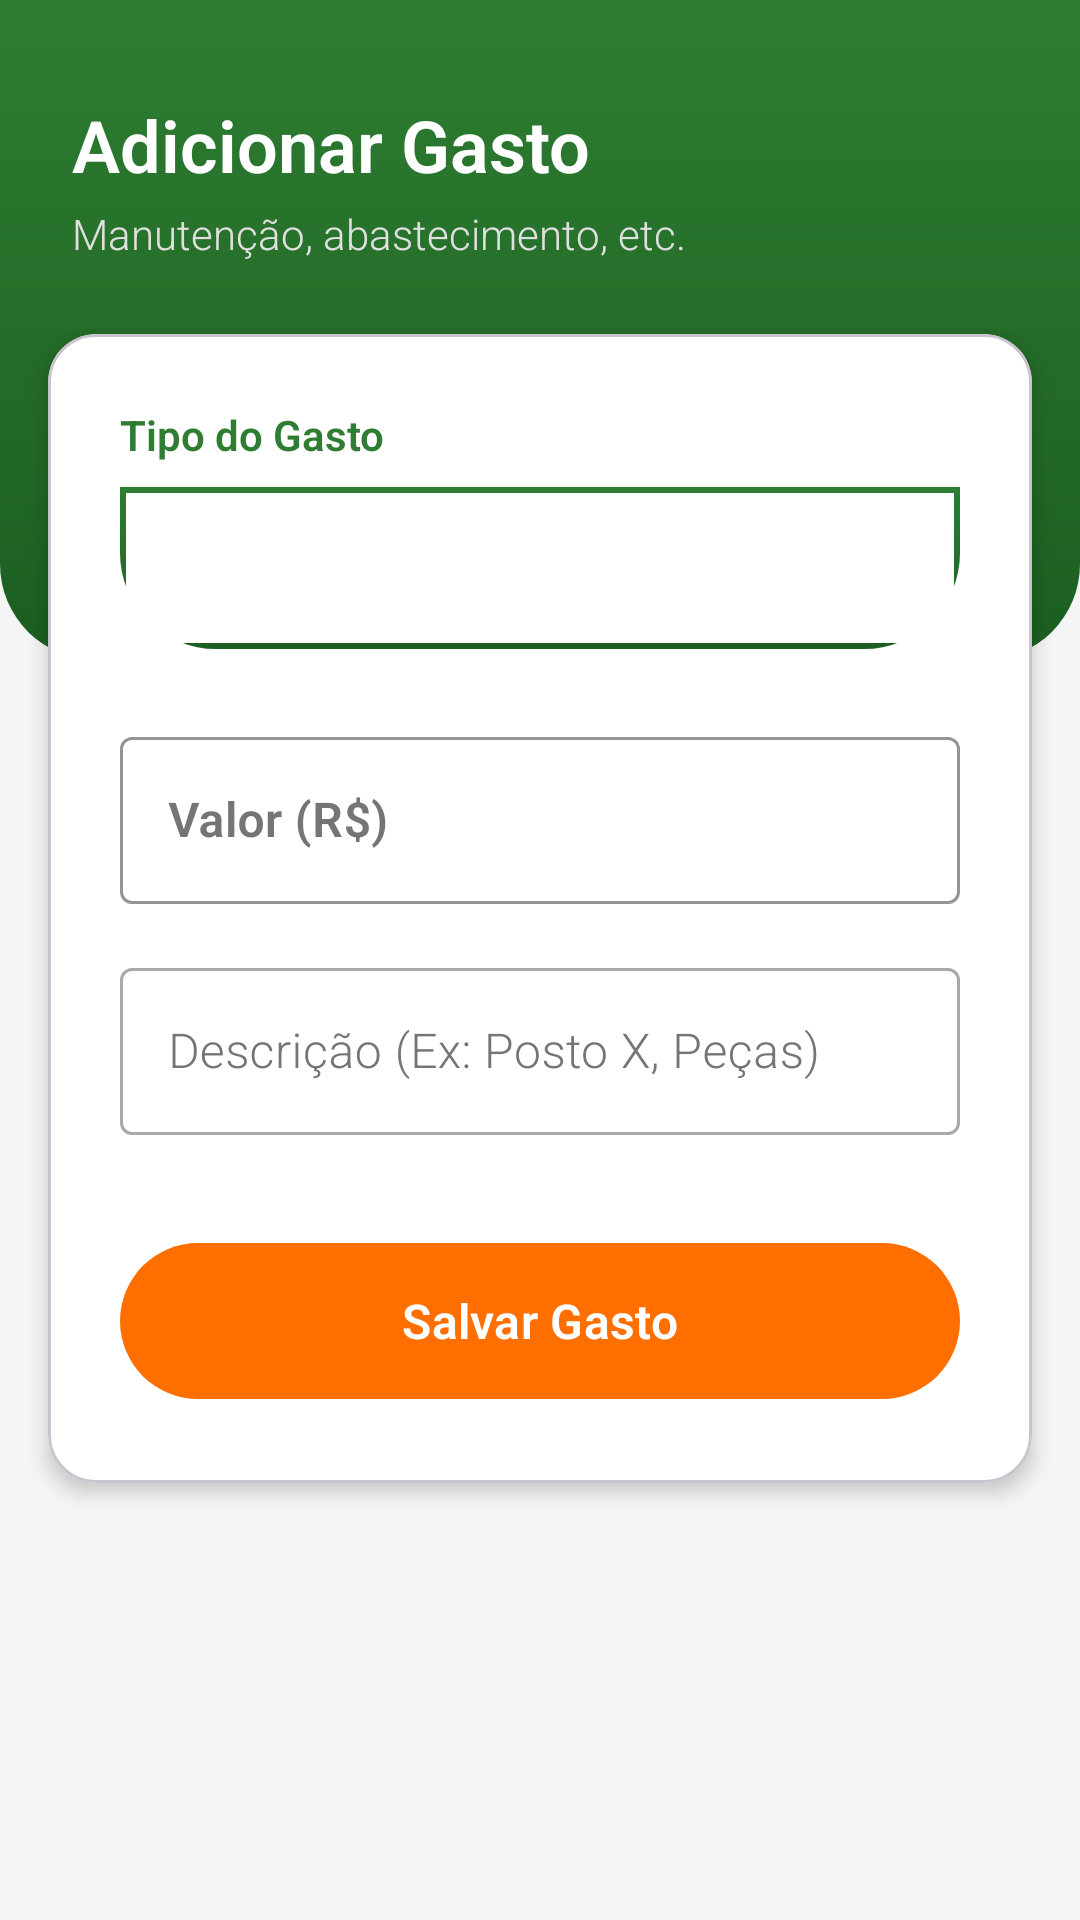

The Android layout XML behind this screen, and the referenced resources:
<!-- AndroidManifest.xml: application theme Theme.MyApplication -->
<!-- res/layout/fragment_novo_gasto_geral.xml -->
<?xml version="1.0" encoding="utf-8"?>
<androidx.core.widget.NestedScrollView
    xmlns:android="http://schemas.android.com/apk/res/android"
    xmlns:app="http://schemas.android.com/apk/res-auto"
    xmlns:tools="http://schemas.android.com/tools"
    android:layout_width="match_parent"
    android:layout_height="match_parent"
    android:fillViewport="true"
    android:background="@color/bg_tela"
    tools:context=".NovoGastoGeralFragment">

    <androidx.constraintlayout.widget.ConstraintLayout
        android:layout_width="match_parent"
        android:layout_height="wrap_content"
        android:paddingBottom="32dp">

        <View
            android:id="@+id/view_header"
            android:layout_width="match_parent"
            android:layout_height="220dp"
            android:background="@drawable/bg_header_gradient"
            app:layout_constraintTop_toTopOf="parent" />

        <TextView
            android:id="@+id/text_titulo_novo_gasto"
            android:layout_width="wrap_content"
            android:layout_height="wrap_content"
            android:text="Adicionar Gasto"
            android:textColor="@color/white_fixo"
            android:textSize="24sp"
            android:textStyle="bold"
            android:layout_marginTop="32dp"
            android:layout_marginStart="24dp"
            app:layout_constraintStart_toStartOf="parent"
            app:layout_constraintTop_toTopOf="parent" />

        <TextView
            android:id="@+id/text_subtitulo_gasto"
            android:layout_width="wrap_content"
            android:layout_height="wrap_content"
            android:text="Manutenção, abastecimento, etc."
            android:textColor="#E0E0E0"
            android:textSize="14sp"
            android:layout_marginTop="4dp"
            app:layout_constraintStart_toStartOf="@id/text_titulo_novo_gasto"
            app:layout_constraintTop_toBottomOf="@id/text_titulo_novo_gasto" />

        <com.google.android.material.card.MaterialCardView
            android:layout_width="match_parent"
            android:layout_height="wrap_content"
            android:layout_marginHorizontal="16dp"
            android:layout_marginTop="24dp"
            app:cardCornerRadius="16dp"
            app:cardElevation="4dp"
            app:cardBackgroundColor="@color/bg_cartao"
            app:layout_constraintTop_toBottomOf="@id/text_subtitulo_gasto"
            app:layout_constraintStart_toStartOf="parent"
            app:layout_constraintEnd_toEndOf="parent">

            <LinearLayout
                android:layout_width="match_parent"
                android:layout_height="wrap_content"
                android:orientation="vertical"
                android:padding="24dp">

                <TextView
                    android:layout_width="wrap_content"
                    android:layout_height="wrap_content"
                    android:text="Tipo do Gasto"
                    android:textColor="@color/colorPrimary"
                    android:textStyle="bold"
                    android:layout_marginBottom="8dp"/>

                <FrameLayout
                    android:layout_width="match_parent"
                    android:layout_height="wrap_content"
                    android:background="@drawable/bg_header_gradient"
                    android:padding="2dp"
                    android:layout_marginBottom="16dp">

                    <Spinner
                        android:id="@+id/spinner_tipo_gasto"
                        android:layout_width="match_parent"
                        android:layout_height="50dp"
                        android:background="@color/bg_cartao"
                        android:paddingStart="12dp" />
                </FrameLayout>

                <com.google.android.material.textfield.TextInputLayout
                    android:id="@+id/input_layout_valor_gasto"
                    android:layout_width="match_parent"
                    android:layout_height="wrap_content"
                    android:layout_marginTop="8dp"
                    android:hint="Valor (R$)"
                    android:textColorHint="@color/texto_secundario"
                    app:boxStrokeColor="@color/colorSecondary"
                    app:hintTextColor="@color/colorSecondary"
                    style="@style/Widget.MaterialComponents.TextInputLayout.OutlinedBox">

                    <com.google.android.material.textfield.TextInputEditText
                        android:id="@+id/edit_text_valor_gasto"
                        android:layout_width="match_parent"
                        android:layout_height="wrap_content"
                        android:inputType="numberDecimal"
                        android:textColor="@color/texto_principal"
                        android:textStyle="bold" />
                </com.google.android.material.textfield.TextInputLayout>

                <com.google.android.material.textfield.TextInputLayout
                    android:id="@+id/input_layout_descricao_gasto"
                    android:layout_width="match_parent"
                    android:layout_height="wrap_content"
                    android:layout_marginTop="16dp"
                    android:hint="Descrição (Ex: Posto X, Peças)"
                    android:textColorHint="@color/texto_secundario"
                    style="@style/Widget.MaterialComponents.TextInputLayout.OutlinedBox">

                    <com.google.android.material.textfield.TextInputEditText
                        android:id="@+id/edit_text_descricao_gasto"
                        android:layout_width="match_parent"
                        android:layout_height="wrap_content"
                        android:textColor="@color/texto_principal"
                        android:inputType="textCapSentences" />
                </com.google.android.material.textfield.TextInputLayout>

                <com.google.android.material.button.MaterialButton
                    android:id="@+id/button_salvar_gasto"
                    android:layout_width="match_parent"
                    android:layout_height="60dp"
                    android:layout_marginTop="32dp"
                    android:text="Salvar Gasto"
                    android:textSize="16sp"
                    android:textStyle="bold"
                    app:cornerRadius="30dp"
                    app:backgroundTint="@color/colorSecondary" />

            </LinearLayout>
        </com.google.android.material.card.MaterialCardView>

    </androidx.constraintlayout.widget.ConstraintLayout>
</androidx.core.widget.NestedScrollView>
<!-- resources referenced by this layout -->
<resources>
  <color name="bg_cartao">#FFFFFF</color>
  <color name="bg_tela">#F5F5F5</color>
  <color name="colorPrimary">#2E7D32</color>
  <color name="colorSecondary">#FF6F00</color>
  <color name="texto_principal">#000000</color>
  <color name="texto_secundario">#757575</color>
  <color name="white_fixo">#FFFFFF</color>
  <!-- drawable bg_header_gradient (drawable) -->
  <?xml version="1.0" encoding="utf-8"?>
  <shape xmlns:android="http://schemas.android.com/apk/res/android"
      android:shape="rectangle">
  
      <gradient
          android:startColor="@color/colorPrimary"
          android:endColor="#1B5E20"
          android:angle="270" />
      <corners
          android:bottomLeftRadius="32dp"
          android:bottomRightRadius="32dp" />
  
  </shape>
  <style name="Theme.MyApplication" parent="Base.Theme.MyApplication" />
  <style name="Base.Theme.MyApplication" parent="Theme.Material3.DayNight.NoActionBar">
          <item name="colorPrimary">@color/colorPrimary</item>
          <item name="colorOnPrimary">@color/white</item>
          <item name="colorSecondary">@color/colorSecondary</item>
          <item name="colorOnSecondary">@color/white</item>
  
          <item name="android:statusBarColor">?attr/colorPrimaryVariant</item>
  
          <item name="colorSecondaryContainer">@color/green_light</item>
          <item name="colorOnSecondaryContainer">@color/green_dark_text</item>
  
          <item name="android:fontFamily">sans-serif-light</item>
      </style>
  <color name="white">#FFFFFF</color>
  <color name="green_light">#E8F5E9</color>
  <color name="green_dark_text">#1B5E20</color>
</resources>
